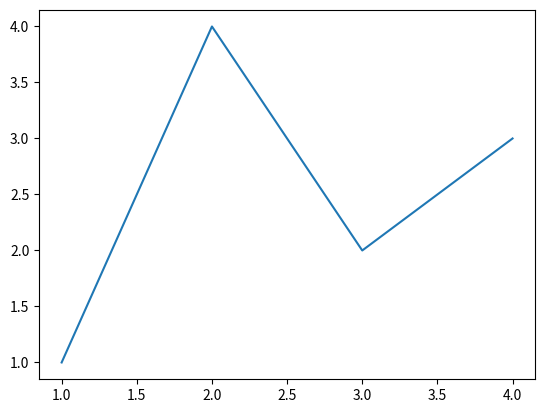

The matplotlib source for this figure:
# https://matplotlib.org/tutorials/introductory/usage.html#sphx-glr-tutorials-introductory-usage-py

import matplotlib.pyplot as plt
import numpy as np

fig, ax = plt.subplots() # Create a figure containing a single axes.
ax.plot([1,2,3,4], [1,4,2,3]) # Plot some data on the axes.
plt.show()
